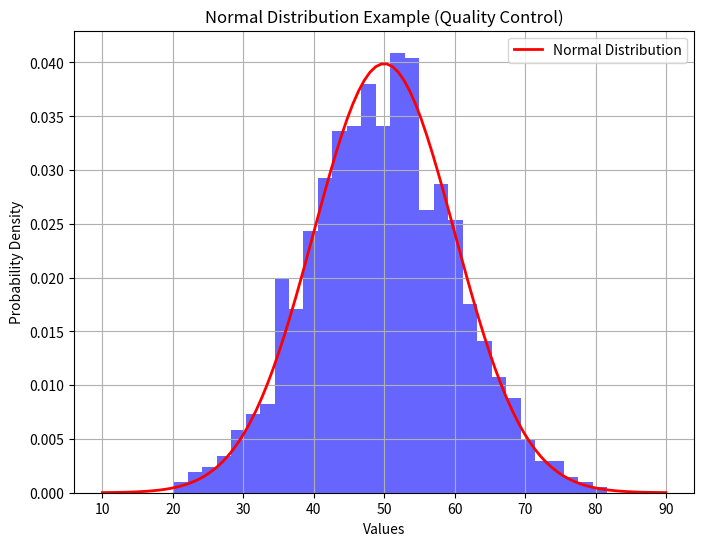
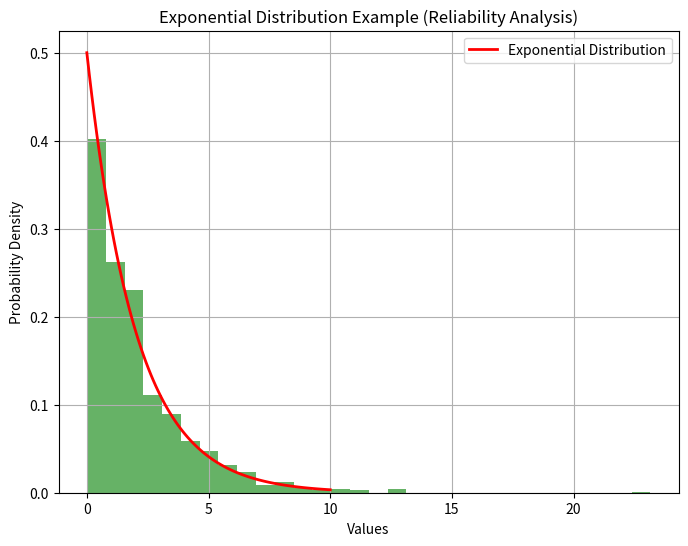

Here is the Python script that generated these plots, in order:
import numpy as np
import matplotlib.pyplot as plt
from scipy.stats import norm, poisson, binom, expon
# Normal Distribution - Quality Control example
# Generating and plotting a normal distribution
mean = 50
std_dev = 10
samples = np.random.normal(mean, std_dev, 1000)
plt.figure(figsize=(8, 6))
plt.hist(samples, bins=30, density=True, alpha=0.6, color='blue')
x = np.linspace(mean - 4*std_dev, mean + 4*std_dev, 100)
plt.plot(x, norm.pdf(x, mean, std_dev), 'r-', lw=2, label='Normal Distribution')
plt.title('Normal Distribution Example (Quality Control)')
plt.xlabel('Values')
plt.ylabel('Probability Density')
plt.legend()
plt.grid(True)
plt.show()
# Poisson Distribution - Service and Arrival Rates example
# Calculating the probability of a certain number of events occurring in a time frame
# Exponential Distribution - Reliability Analysis example
# Simulating and plotting an exponential distribution
exp_samples = np.random.exponential(scale=2, size=1000)
plt.figure(figsize=(8, 6))
plt.hist(exp_samples, bins=30, density=True, alpha=0.6, color='green')
x_exp = np.linspace(0, 10, 100)
plt.plot(x_exp, expon.pdf(x_exp, scale=2), 'r-', lw=2, label='Exponential Distribution')
plt.title('Exponential Distribution Example (Reliability Analysis)')
plt.xlabel('Values')
plt.ylabel('Probability Density')
plt.legend()
plt.grid(True)
plt.show()